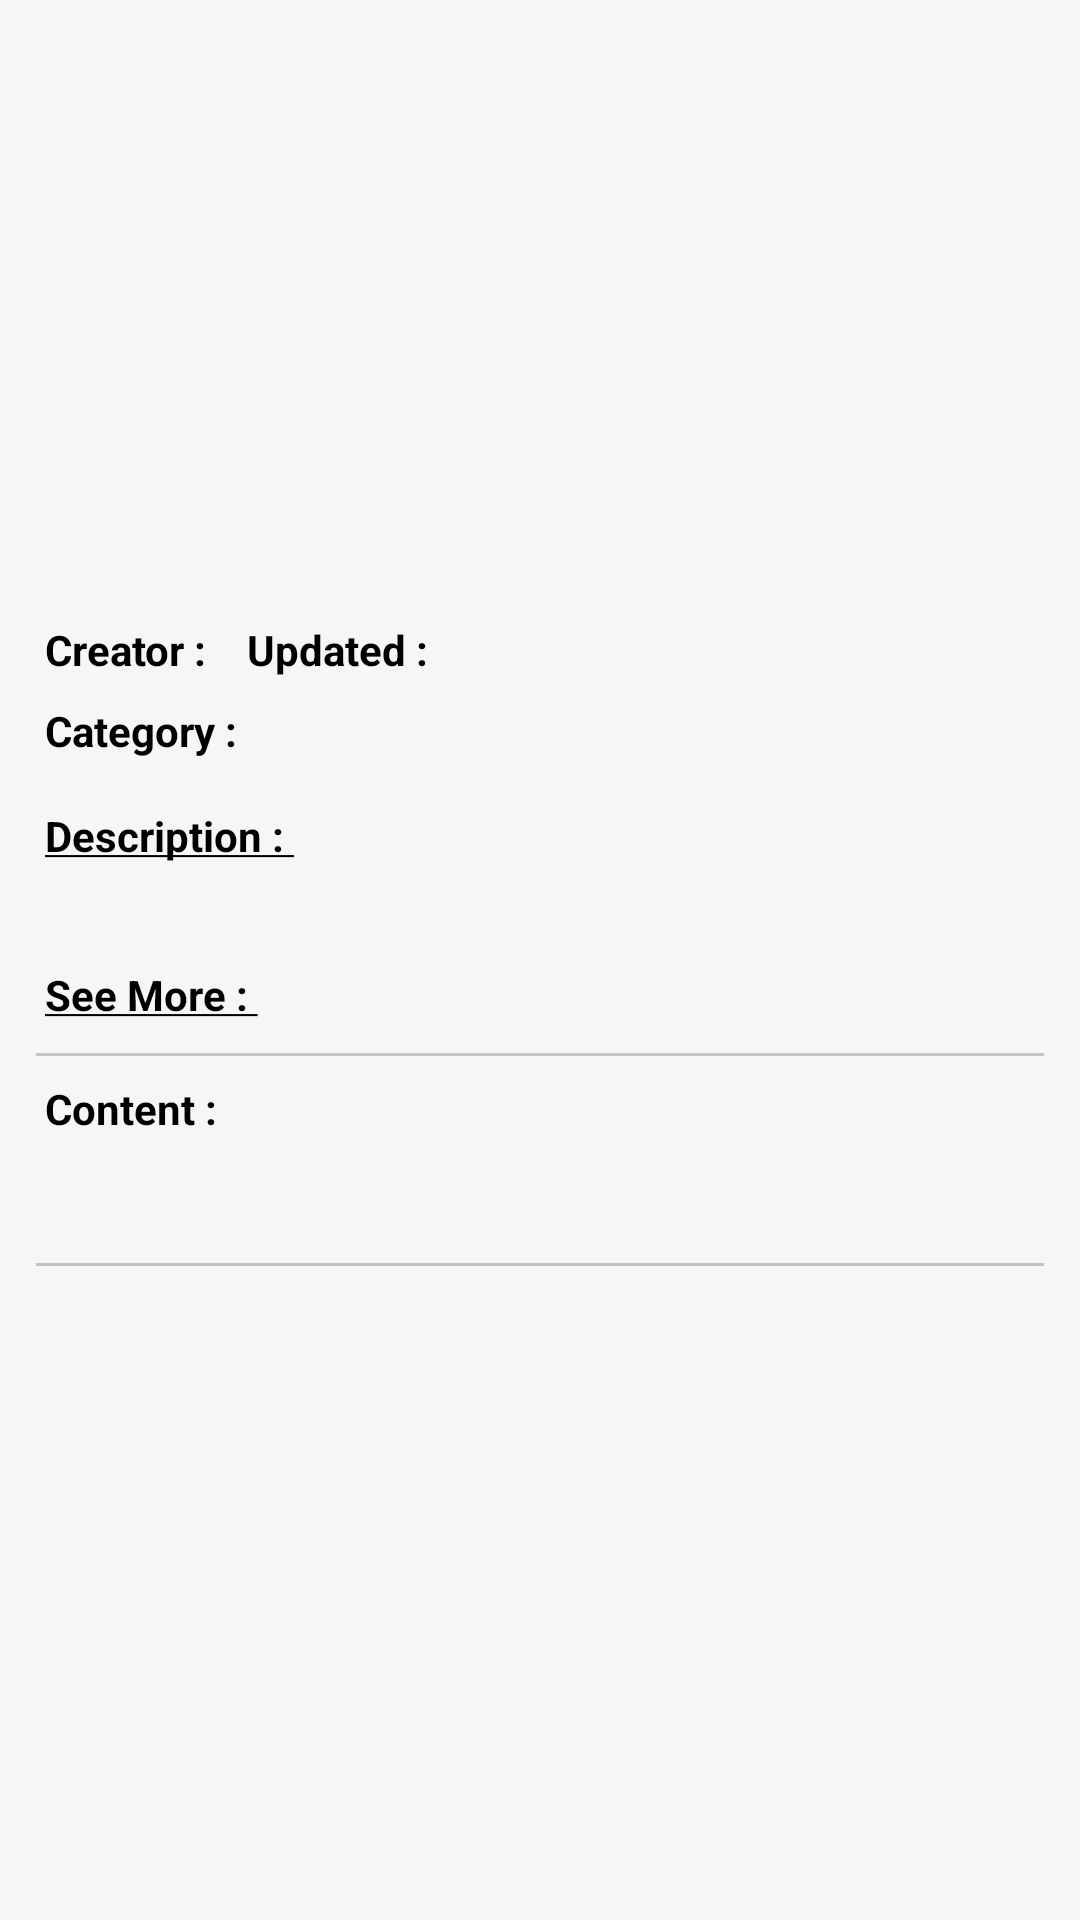

Produce the Android XML layout that renders to this screen, including the resource entries it uses.
<!-- AndroidManifest.xml: application theme Theme.TaskDemo -->
<!-- res/layout/activity_detail_page.xml -->
<?xml version="1.0" encoding="utf-8"?>
<LinearLayout xmlns:android="http://schemas.android.com/apk/res/android"
    xmlns:app="http://schemas.android.com/apk/res-auto"
    xmlns:tools="http://schemas.android.com/tools"
    android:layout_width="match_parent"
    android:layout_height="match_parent"
    android:background="#C1F6F5F5"
    tools:context=".activity.DetailPage">

    <ScrollView
        android:layout_width="match_parent"
        android:layout_height="match_parent"
        android:scrollbars="vertical">

        <LinearLayout
            android:layout_width="match_parent"
            android:layout_height="match_parent"
            android:orientation="vertical"
            android:scrollbars="vertical"
            android:weightSum="10">

            <TextView
                android:id="@+id/titleTxt"
                android:layout_width="wrap_content"
                android:layout_height="wrap_content"
                android:layout_alignParentEnd="true"
                android:layout_marginHorizontal="15dp"
                android:layout_marginVertical="5dp"
                android:textSize="20sp"
                android:textStyle="bold" />

            <ImageView
                android:id="@+id/imgsrc"
                android:adjustViewBounds="true"
                android:layout_width="match_parent"
                android:layout_height="140dp"
                android:layout_margin="15dp" />

            <RelativeLayout
                android:layout_width="match_parent"
                android:layout_height="wrap_content"
                android:layout_marginHorizontal="15dp">
<LinearLayout
    android:layout_width="wrap_content"
    android:layout_height="wrap_content"
    android:orientation="horizontal"
    android:id="@+id/crtlayout"
    >
    <TextView
    android:textColor="@color/black"
    android:text="@string/creator"

    android:layout_width="wrap_content"
    android:layout_height="wrap_content"

    />
    <TextView
        android:id="@+id/creator"
        android:layout_width="wrap_content"
        android:layout_height="wrap_content"

        />

</LinearLayout>
<LinearLayout
    android:layout_width="wrap_content"
    android:layout_height="wrap_content"
    android:orientation="horizontal"
    android:layout_toRightOf="@+id/crtlayout"
    >
    <TextView
        android:text="@string/updated"
        android:textColor="@color/black"
        android:layout_width="wrap_content"
        android:layout_height="wrap_content"
        android:layout_marginStart="10dp"
        android:layout_toRightOf="@+id/crtlayout"

        />
    <TextView
        android:id="@+id/lastupdateTxt"
        android:layout_width="wrap_content"
        android:layout_height="wrap_content"
        android:layout_marginHorizontal="5dp"


        />
</LinearLayout>


            </RelativeLayout>
<LinearLayout
    android:layout_width="match_parent"
    android:layout_height="wrap_content"
    android:orientation="horizontal"
    >
    <TextView
        android:text="@string/category"
        android:textColor="@color/black"
        android:layout_width="wrap_content"
        android:layout_height="wrap_content"
        android:layout_marginStart="15dp"
        android:layout_marginVertical="8dp"
 />
            <TextView
                android:id="@+id/categoryTxt"
                android:layout_width="wrap_content"
                android:layout_height="wrap_content"
                android:layout_marginHorizontal="5dp"
                android:layout_marginVertical="8dp"
 />
</LinearLayout>
            <TextView
                android:text="@string/desc"
                android:textColor="@color/black"
                android:layout_width="wrap_content"
                android:layout_height="wrap_content"
                android:layout_marginHorizontal="15dp"
                android:layout_marginTop="8dp"
                />
            <TextView
                android:id="@+id/descTxt"
                android:layout_width="match_parent"
                android:layout_height="wrap_content"
                android:layout_marginHorizontal="15dp"
                android:layout_marginTop="5dp"
                android:layout_marginBottom="10dp" />

            <RelativeLayout
                android:layout_width="match_parent"
                android:layout_height="wrap_content"


                android:layout_marginBottom="10dp">

                
                
                
                
                
                
                
                
                <TextView
                    android:id="@+id/see"
                    android:text="@string/seemore"
                    android:textColor="@color/black"
                    android:layout_width="wrap_content"
                    android:layout_height="wrap_content"
                    android:layout_marginStart="15dp"

                    />
                <TextView
                    android:id="@+id/seemoreUrlTxt"
                    android:layout_width="match_parent"
                    android:layout_height="wrap_content"
                    android:layout_toRightOf="@+id/see"
                    android:layout_marginHorizontal="3dp"
                    android:maxLines="1"
                    android:textColor="#000fff"

                    />
            </RelativeLayout>

            <View
                android:layout_width="match_parent"
                android:layout_height="1dp"
                android:layout_marginHorizontal="12dp"
                android:background="#C3C3C3"

                />

    <TextView

        android:text="@string/content"
        android:textColor="@color/black"
        android:layout_width="wrap_content"
        android:layout_height="wrap_content"
        android:layout_marginStart="15dp"
        android:layout_marginTop="8dp"
        />
            <TextView
                android:id="@+id/contentTxt"
                android:layout_width="match_parent"
                android:layout_height="wrap_content"
                android:layout_marginHorizontal="15dp"
                android:layout_marginTop="5dp"
                android:layout_marginBottom="10dp"

                />


            <View
                android:layout_width="match_parent"
                android:layout_height="1dp"
                android:layout_marginHorizontal="12dp"
                android:layout_marginTop="8dp"
                android:background="#C3C3C3"

                />

            <TextView
                android:id="@+id/fulldescTxt"
                android:layout_width="match_parent"
                android:layout_height="wrap_content"
                android:layout_marginHorizontal="15dp"
                android:layout_marginTop="10dp" />
        </LinearLayout>
    </ScrollView>
</LinearLayout>
<!-- resources referenced by this layout -->
<resources>
  <string name="category"><b>Category : </b></string>
  <string name="content"><b>Content : </b></string>
  <string name="creator"><b>Creator : </b></string>
  <string name="desc"><u><b>Description : </b></u></string>
  <string name="seemore"><u><b>See More : </b></u></string>
  <string name="updated"><b>Updated : </b></string>
  <style name="Theme.TaskDemo" parent="@style/Theme.AppCompat.Light.NoActionBar" tools:ignore="DuplicateDefinition">
          ...
          <item name="colorPrimary">@color/purple_700</item>
          <item name="colorPrimaryDark">@color/purple_700</item>
          <item name="colorAccent">@color/purple_700</item>
      </style>
  <!-- not gathered from this repository: default colours our renderer supplied (Android Studio template values) -->
  <color name="purple_700">#FF3700B3</color>
  <color name="black">#FF000000</color>
</resources>
